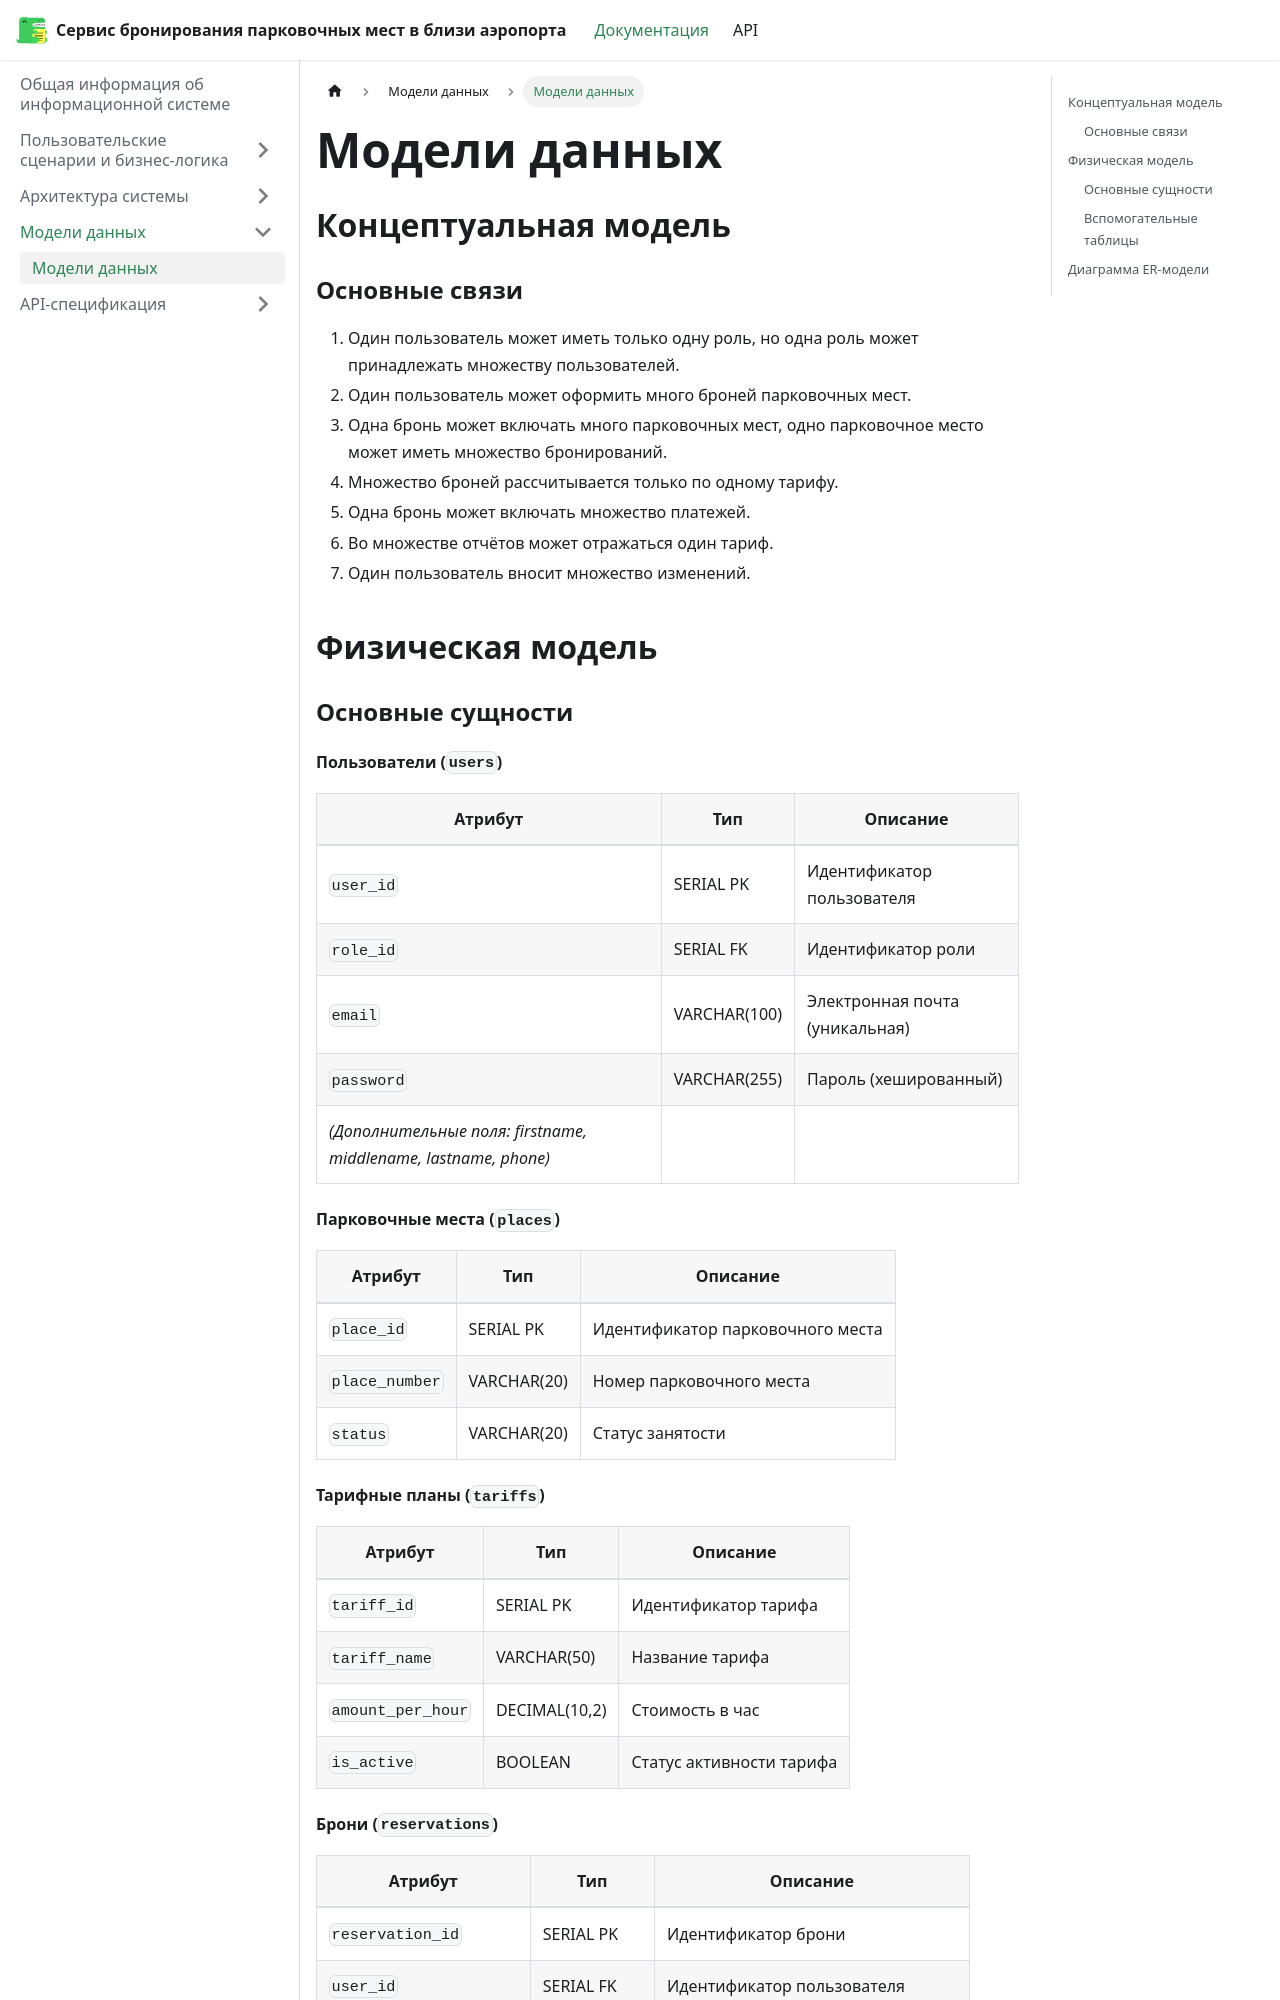

repository: sickhexd/t-documentation · page: docs/db/data-model.html · generator: docusaurus

# Модели данных

## Концептуальная модель (ERD)

**Обоснование связей:**
1. Один пользователь может иметь только одну роль, но одна роль может принадлежать множеству пользователей.
2. Один пользователь может оформить много броней парковочных мест.
3. Одна бронь может включать много парковочных мест, одно парковочное место может иметь множество бронирований.
4. Множество броней рассчитывается только по одному тарифу.
5. Одна бронь может включать множество платежей.
6. Во множестве отчётов может отражаться один тариф.
7. Один пользователь вносит множество изменений.

*Диаграммы концептуальной, логической и физической моделей описаны в формате PlantUML в репозитории проекта.*

## Физическая модель (с типами данных)

### Описание основных сущностей

#### Пользователи (`users`)
| Атрибут | Тип | Описание |
|---|---|---|
| `user_id` | SERIAL PK | Идентификатор пользователя |
| `role_id` | SERIAL FK | Идентификатор роли |
| `email` | VARCHAR(100) | Электронная почта (уникальная) |
| `password` | VARCHAR(255) | Пароль (хешированный) |
*(Дополнительные поля: firstname, middlename, lastname, phone)*

#### Парковочные места (`places`)
| Атрибут | Тип | Описание |
|---|---|---|
| `place_id` | SERIAL PK | Идентификатор парковочного места |
| `place_number` | VARCHAR(20) | Номер парковочного места |
| `status` | VARCHAR(20) | Статус занятости |
